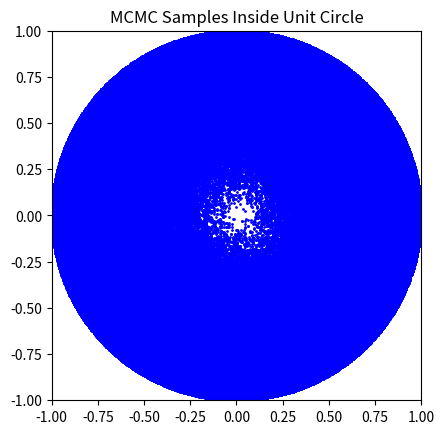

Here is the Python script that generated this plot:
import numpy as np
import matplotlib.pyplot as plt


def target_function(x, y):
    """目标函数，例如 f(x, y) = x^2 + y^2"""
    return x**2 + y**2


def proposal_function(x, y, step_size):
    """生成新提议点"""
    theta = np.random.uniform(0, 2 * np.pi)
    r = np.random.uniform(0, step_size)
    x_new = x + r * np.cos(theta)
    y_new = y + r * np.sin(theta)
    return x_new, y_new


def is_inside_circle(x, y):
    """检查点是否在单位圆内"""
    return x**2 + y**2 <= 1


def mcmc_integrate(num_samples, step_size):
    """MCMC积分计算单位圆的函数"""
    x_current, y_current = np.random.uniform(-1, 1), np.random.uniform(-1, 1)
    while not is_inside_circle(x_current, y_current):
        x_current, y_current = np.random.uniform(-1, 1), np.random.uniform(-1, 1)

    accepted_samples = []

    for _ in range(num_samples):
        x_new, y_new = proposal_function(x_current, y_current, step_size)

        if is_inside_circle(x_new, y_new):
            # 计算接受概率
            acceptance_prob = min(
                1, target_function(x_new, y_new) / target_function(x_current, y_current)
            )
            if np.random.rand() < acceptance_prob:
                x_current, y_current = x_new, y_new

        accepted_samples.append((x_current, y_current))

    return np.array(accepted_samples)


# 参数设置
num_samples = 1000000
step_size = 0.1

# 运行MCMC积分
samples = mcmc_integrate(num_samples, step_size)

# 计算积分估计
integral_estimate = (
    np.mean([target_function(x, y) for x, y in samples]) * np.pi
)  # 圆面积
print("估计的积分值:", integral_estimate)

# 可视化接受的样本
plt.scatter(*zip(*samples), s=1, color="blue")
plt.xlim(-1, 1)
plt.ylim(-1, 1)
plt.gca().set_aspect("equal", adjustable="box")
plt.title("MCMC Samples Inside Unit Circle")
plt.show()
